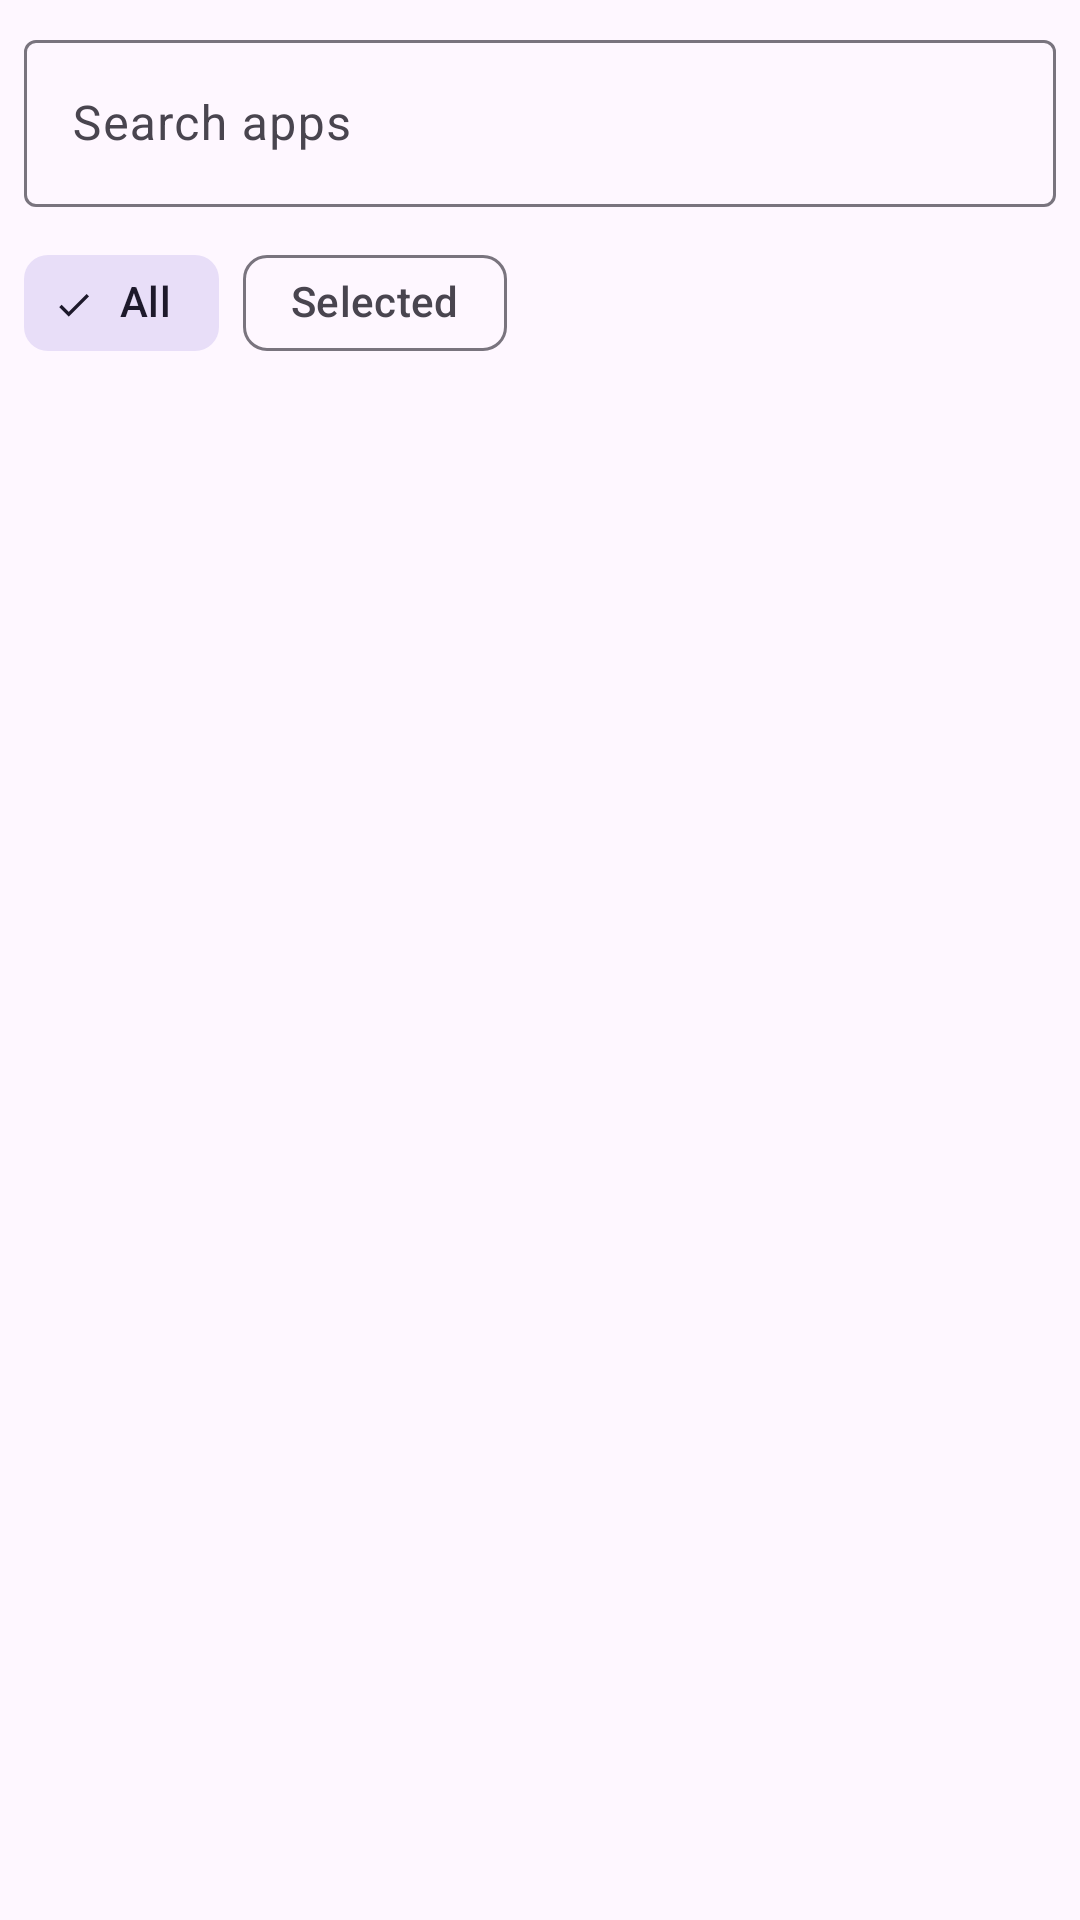

Produce the Android XML layout that renders to this screen, including the resource entries it uses.
<!-- AndroidManifest.xml: application theme Theme.SSLKillSwitch -->
<!-- res/layout/activity_app_list.xml -->
<?xml version="1.0" encoding="utf-8"?>
<LinearLayout xmlns:android="http://schemas.android.com/apk/res/android"
    xmlns:app="http://schemas.android.com/apk/res-auto"
    android:layout_width="match_parent"
    android:layout_height="match_parent"
    android:orientation="vertical"
    android:fitsSystemWindows="true">

    <com.google.android.material.textfield.TextInputLayout
        android:layout_width="match_parent"
        android:layout_height="wrap_content"
        android:hint="Search apps"
        android:padding="8dp">

        <com.google.android.material.textfield.TextInputEditText
            android:id="@+id/etSearch"
            android:layout_width="match_parent"
            android:layout_height="wrap_content"
            android:inputType="text" />
    </com.google.android.material.textfield.TextInputLayout>

    <com.google.android.material.chip.ChipGroup
        android:id="@+id/filterChipGroup"
        android:layout_width="wrap_content"
        android:layout_height="wrap_content"
        android:layout_marginStart="8dp"
        android:layout_marginBottom="4dp"
        app:singleSelection="true"
        app:selectionRequired="true">

        <com.google.android.material.chip.Chip
            android:id="@+id/chipAll"
            android:layout_width="wrap_content"
            android:layout_height="wrap_content"
            android:text="All"
            android:checked="true"
            style="@style/Widget.Material3.Chip.Filter" />

        <com.google.android.material.chip.Chip
            android:id="@+id/chipSelectedOnly"
            android:layout_width="wrap_content"
            android:layout_height="wrap_content"
            android:text="Selected"
            style="@style/Widget.Material3.Chip.Filter" />

    </com.google.android.material.chip.ChipGroup>

    <androidx.recyclerview.widget.RecyclerView
        android:id="@+id/recyclerView"
        android:layout_width="match_parent"
        android:layout_height="0dp"
        android:layout_weight="1"
        android:clipToPadding="false"
        android:paddingBottom="16dp" />

</LinearLayout>
<!-- resources referenced by this layout -->
<resources>
  <style name="Theme.SSLKillSwitch" parent="Theme.Material3.DayNight.NoActionBar">
          <item name="colorPrimary">@color/android_green</item>
          <item name="colorPrimaryVariant">@color/android_green_dark</item>
          <item name="colorOnPrimary">@color/on_primary</item>
          <item name="android:statusBarColor">?attr/colorPrimaryVariant</item>
          <item name="android:windowLayoutInDisplayCutoutMode">shortEdges</item>
      </style>
  <color name="android_green">#FF3DDC84</color>
  <color name="android_green_dark">#FF00AF60</color>
  <color name="on_primary">#FF000000</color>
</resources>
